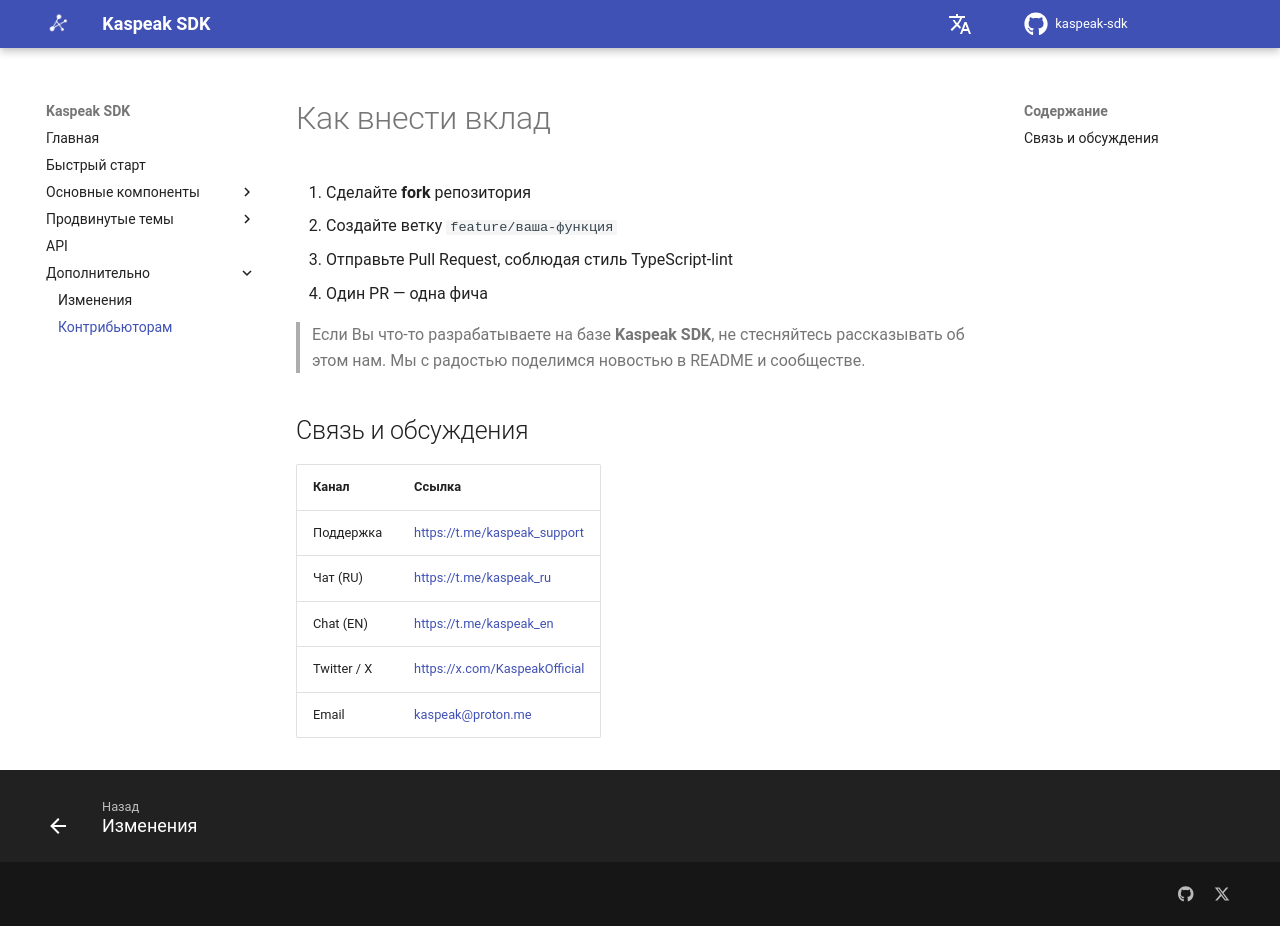

repository: kaspeak/kaspeak-sdk · page: 0.1.0/ru/05-meta/contributing/index.html · generator: mkdocs

# Как внести вклад

1. Сделайте **fork** репозитория  
2. Создайте ветку `feature/ваша-функция`  
3. Отправьте Pull Request, соблюдая стиль TypeScript-lint  
4. Один PR — одна фича

> Если Вы что-то разрабатываете на базе **Kaspeak SDK**, не стесняйтесь
> рассказывать об этом нам. Мы с радостью поделимся новостью в README и
> сообществе.

## Связь и обсуждения

| Канал          | Ссылка |
|----------------|--------|
| Поддержка      | <https://t.me/kaspeak_support> |
| Чат (RU)       | <https://t.me/kaspeak_ru> |
| Chat (EN)      | <https://t.me/kaspeak_en> |
| Twitter / X    | <https://x.com/KaspeakOfficial> |
| Email          | <mailto:kaspeak@proton.me> |
